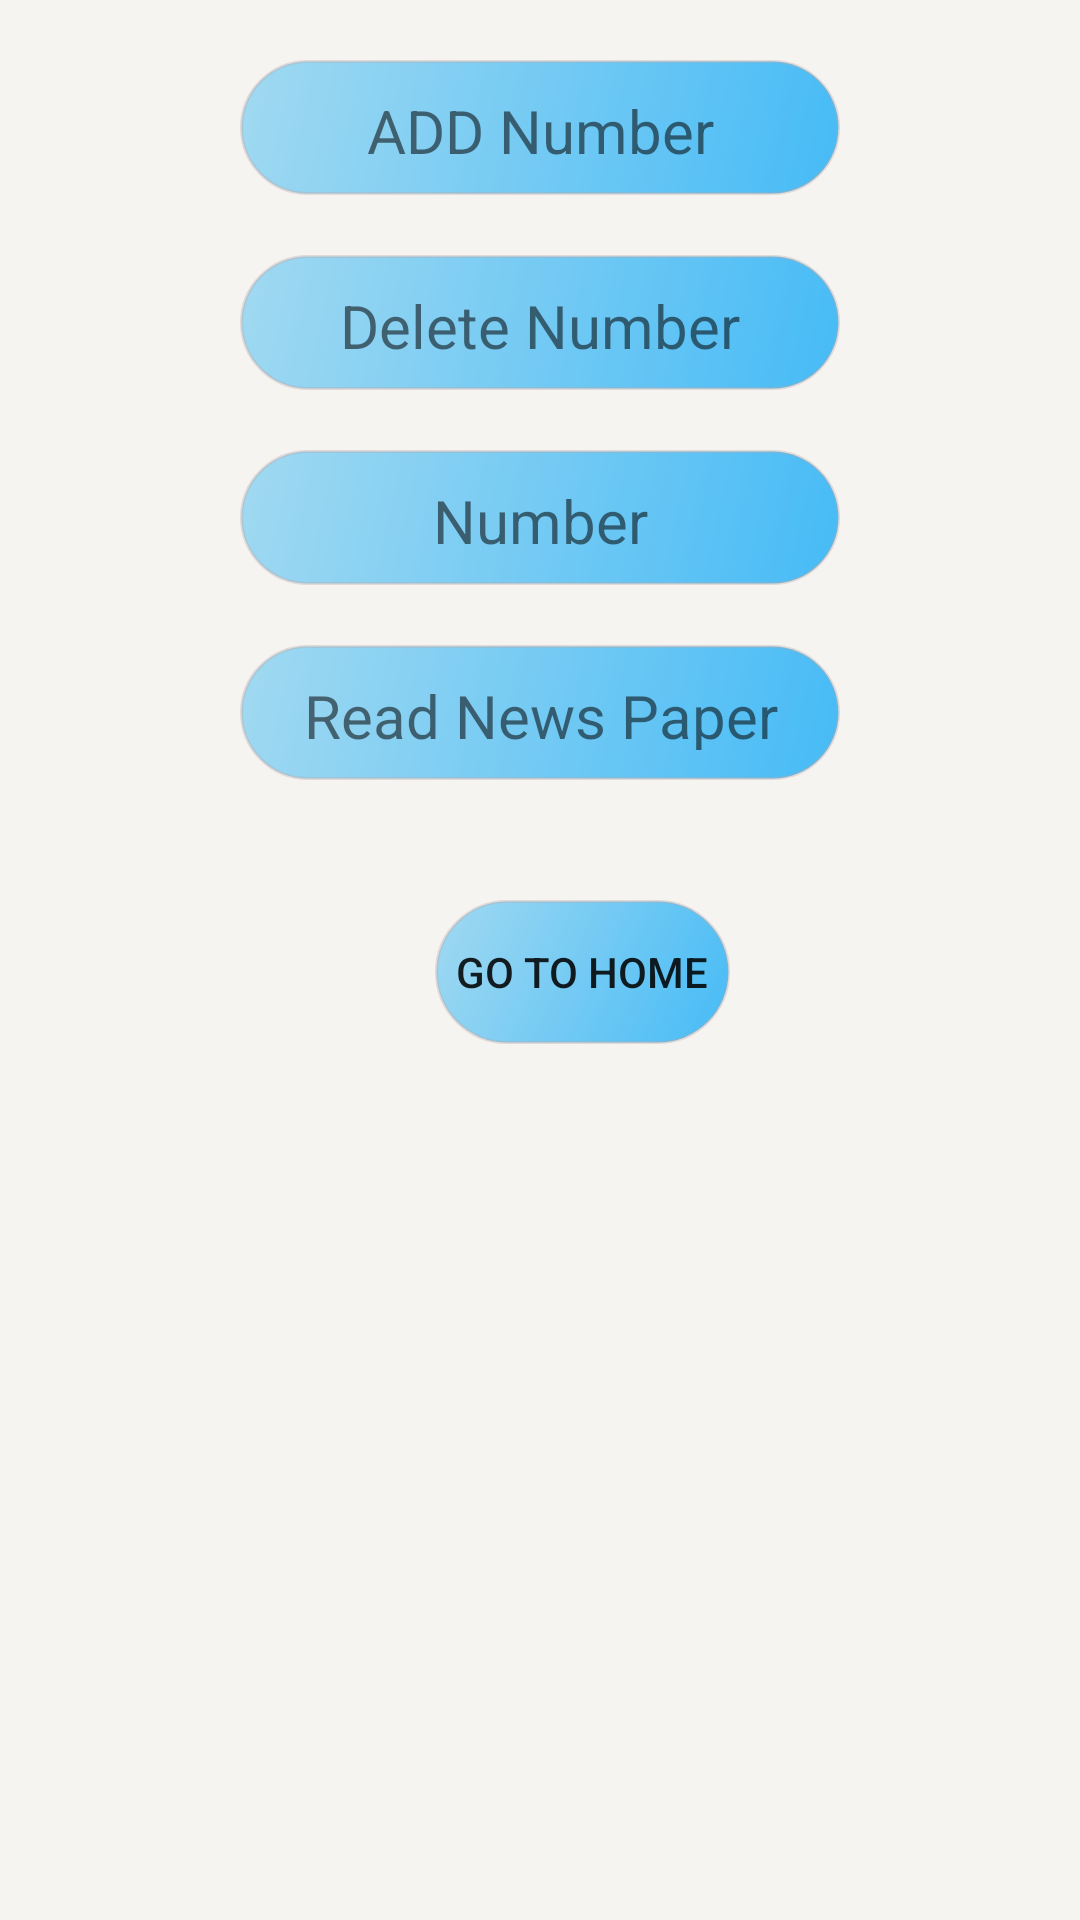

Produce the Android XML layout that renders to this screen, including the resource entries it uses.
<!-- AndroidManifest.xml: application theme Theme.EmergencyServiceApp -->
<!-- res/layout/activity_homepage.xml -->
<?xml version="1.0" encoding="utf-8"?>
<LinearLayout xmlns:android="http://schemas.android.com/apk/res/android"
    xmlns:app="http://schemas.android.com/apk/res-auto"
    xmlns:tools="http://schemas.android.com/tools"
    android:layout_width="match_parent"
    android:layout_height="match_parent"
    android:orientation="vertical"
    android:background="@color/shadow_color_bottom"
    tools:context=".homepage">
    <TextView
        android:id="@+id/idaddnumber"
        android:layout_width="200dp"
        android:textAlignment="center"
        android:layout_gravity="center"
        android:layout_height="45dp"
        android:padding="10dp"
        android:textSize="20dp"
        android:layout_marginTop="20dp"
        android:text="ADD Number"
        android:background="@drawable/shape_two_cervvd"

        />
    <TextView
        android:id="@+id/iddelete"
        android:layout_width="200dp"
        android:textAlignment="center"
        android:layout_gravity="center"
        android:layout_height="45dp"
        android:padding="10dp"
        android:textSize="20dp"
        android:layout_marginTop="20dp"
        android:text="Delete Number"
        android:background="@drawable/shape_two_cervvd"

        />
    <TextView
        android:id="@+id/idnumber"
        android:layout_width="200dp"
        android:textAlignment="center"
        android:layout_gravity="center"
        android:layout_height="45dp"
        android:padding="10dp"
        android:textSize="20dp"
        android:layout_marginTop="20dp"
        android:text="Number"
        android:background="@drawable/shape_two_cervvd"

        />
    <TextView
        android:id="@+id/idnumbershow"
        android:layout_width="wrap_content"
        android:textAlignment="center"
        android:layout_gravity="center"
        android:layout_height="45dp"
        android:padding="10dp"
        android:textSize="20dp"
        android:visibility="gone"
        android:layout_marginTop="20dp"
        android:text="+88"
        android:background="@drawable/shape_two_cervvd"

        />
    <TextView
        android:id="@+id/newspaper"
        android:layout_width="200dp"
        android:textAlignment="center"
        android:layout_gravity="center"
        android:layout_height="45dp"
        android:padding="10dp"
        android:textSize="20dp"
        android:layout_marginTop="20dp"
        android:text="Read News Paper"
        android:background="@drawable/shape_two_cervvd"

        />
    <LinearLayout
        android:id="@+id/layout1"
        android:visibility="gone"
        android:layout_width="match_parent"
        android:layout_height="wrap_content"
        android:orientation="horizontal"
        android:weightSum="4"
        android:padding="10px"
        android:layout_marginLeft="30dp"
        android:layout_marginRight="30dp"
        android:layout_marginTop="80dp"
        >
        <EditText
            android:id="@+id/identernumber"
            android:layout_width="match_parent"
            android:layout_height="match_parent"
            android:layout_weight="1"
            android:hint="Enter Emergency Number"

            />
        <TextView
            android:id="@+id/idfirstnumber"
            android:layout_width="match_parent"
            android:layout_height="match_parent"
            android:layout_weight="3"
            android:text="ADD"
            android:textColorHint="@color/black"
            android:textAlignment="center"
            android:padding="10dp"
            android:background="@drawable/shape_two_cervvd"
            />

    </LinearLayout>
    <LinearLayout
        android:id="@+id/layout2"
        android:visibility="gone"
        android:layout_width="match_parent"
        android:layout_height="wrap_content"
        android:orientation="horizontal"
        android:weightSum="4"
        android:padding="10px"
        android:layout_marginLeft="30dp"
        android:layout_marginRight="30dp"
        android:layout_marginTop="20dp"
        >
        <EditText
            android:layout_width="match_parent"
            android:layout_height="match_parent"
            android:layout_weight="1"
            android:hint="Enter Emergency Number"

            />
        <TextView
            android:id="@+id/idlastNumber"
            android:layout_width="match_parent"
            android:layout_height="match_parent"
            android:layout_weight="3"
            android:text="ADD"
            android:textColorHint="@color/black"
            android:textAlignment="center"
            android:padding="10dp"
            android:background="@drawable/shape_two_cervvd"
            />

    </LinearLayout>
    <LinearLayout
        android:id="@+id/layout3"
        android:visibility="gone"
        android:layout_width="match_parent"
        android:layout_height="wrap_content"
        android:orientation="horizontal"
        android:weightSum="4"
        android:padding="10px"
        android:layout_marginLeft="30dp"
        android:layout_marginRight="30dp"
        android:layout_marginTop="20dp"
        >
        <EditText
            android:layout_width="match_parent"
            android:layout_height="match_parent"
            android:layout_weight="1"
            android:hint="Enter Emergency Number"

            />
        <TextView
            android:id="@+id/number3"
            android:layout_width="match_parent"
            android:layout_height="match_parent"
            android:layout_weight="3"
            android:text="ADD"
            android:textColorHint="@color/black"
            android:textAlignment="center"
            android:padding="10dp"

            android:background="@drawable/shape_two_cervvd"
            />


    </LinearLayout>

    <Button
        android:id="@+id/home"
        android:layout_width="wrap_content"
        android:layout_height="wrap_content"
        android:layout_marginLeft="145dp"
        android:layout_marginTop="40dp"
        android:background="@drawable/shape_two_cervvd"
        android:text="Go to home" />


</LinearLayout>
<!-- resources referenced by this layout -->
<resources>
  <color name="black">#FF000000</color>
  <color name="shadow_color_bottom">#F6F4F1</color>
  <!-- drawable shape_two_cervvd (drawable) -->
  <?xml version="1.0" encoding="utf-8"?>
  <shape xmlns:android="http://schemas.android.com/apk/res/android">
      <gradient
          android:startColor="#46BBF6"
          android:endColor="#A1D9F1"
          android:angle="135"
          />
      <padding android:left="7dp"
          android:top="7dp"
          android:right="7dp"
          android:bottom="7dp" />
      <stroke
          android:width="1dip"
          android:color="#57B6A3A3"
          />
      <corners android:radius= "30dp" />
  </shape>
  <style name="Theme.EmergencyServiceApp" parent="Theme.MaterialComponents.DayNight.NoActionBar">
          
          <item name="colorPrimary">@color/purple_500</item>
          <item name="colorPrimaryVariant">@color/purple_700</item>
          <item name="colorOnPrimary">@color/white</item>
          
          <item name="colorSecondary">@color/teal_200</item>
          <item name="colorSecondaryVariant">@color/teal_700</item>
          <item name="colorOnSecondary">@color/white</item>
          
          <item name="android:statusBarColor" tools:targetApi="l">?attr/colorPrimaryVariant</item>
          
      </style>
  <color name="purple_500">#FF6200EE</color>
  <color name="purple_700">#FF3700B3</color>
  <color name="white">#FFFFFFFF</color>
  <color name="teal_200">#FF03DAC5</color>
  <color name="teal_700">#FF018786</color>
</resources>
